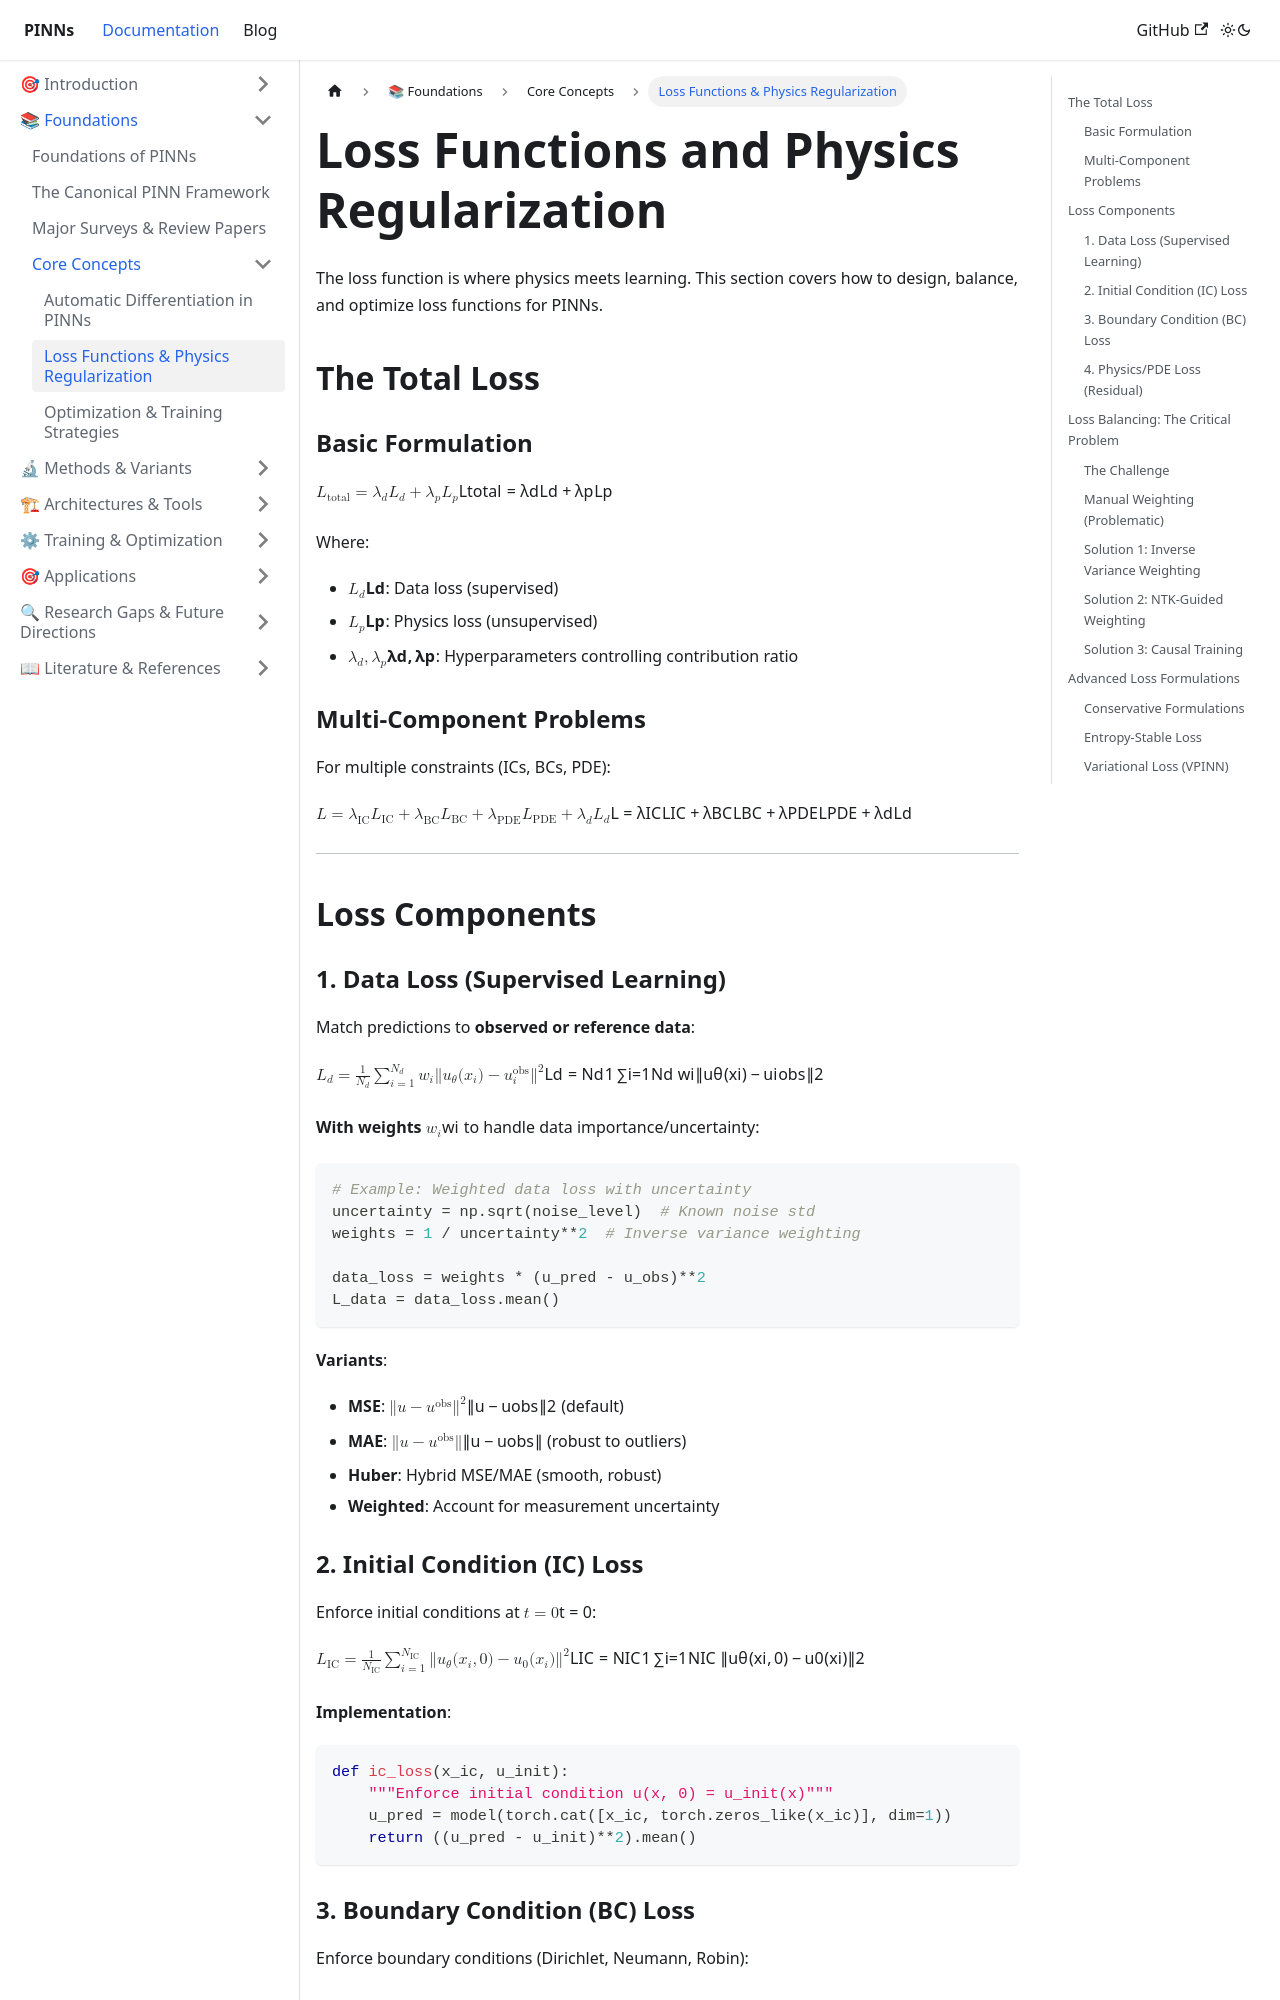

repository: cgolfo/pinns-docusaurus · page: docs/foundations/loss-functions/index.html · generator: docusaurus

---
id: loss-functions
title: Loss Functions & Physics Regularization
sidebar_position: 5
---

# Loss Functions and Physics Regularization

The loss function is where physics meets learning. This section covers how to design, balance, and optimize loss functions for PINNs.

## The Total Loss

### Basic Formulation

$$\mathcal{L}_{\text{total}} = \lambda_d \mathcal{L}_d + \lambda_p \mathcal{L}_p$$

Where:
- **$\mathcal{L}_d$**: Data loss (supervised)
- **$\mathcal{L}_p$**: Physics loss (unsupervised)
- **$\lambda_d, \lambda_p$**: Hyperparameters controlling contribution ratio

### Multi-Component Problems

For multiple constraints (ICs, BCs, PDE):

$$\mathcal{L} = \lambda_{\text{IC}} \mathcal{L}_{\text{IC}} + \lambda_{\text{BC}} \mathcal{L}_{\text{BC}} + \lambda_{\text{PDE}} \mathcal{L}_{\text{PDE}} + \lambda_d \mathcal{L}_d$$

---

## Loss Components

### 1. Data Loss (Supervised Learning)

Match predictions to **observed or reference data**:

$$\mathcal{L}_d = \frac{1}{N_d} \sum_{i=1}^{N_d} w_i \| u_\theta(x_i) - u_i^{\text{obs}} \|^2$$

**With weights** $w_i$ to handle data importance/uncertainty:

```python
# Example: Weighted data loss with uncertainty
uncertainty = np.sqrt(noise_level)  # Known noise std
weights = 1 / uncertainty**2  # Inverse variance weighting

data_loss = weights * (u_pred - u_obs)**2
L_data = data_loss.mean()
```

**Variants**:
- **MSE**: $\|u - u^{\text{obs}}\|^2$ (default)
- **MAE**: $\|u - u^{\text{obs}}\|$ (robust to outliers)
- **Huber**: Hybrid MSE/MAE (smooth, robust)
- **Weighted**: Account for measurement uncertainty

### 2. Initial Condition (IC) Loss

Enforce initial conditions at $t=0$:

$$\mathcal{L}_{\text{IC}} = \frac{1}{N_{\text{IC}}} \sum_{i=1}^{N_{\text{IC}}} \| u_\theta(x_i, 0) - u_0(x_i) \|^2$$

**Implementation**:

```python
def ic_loss(x_ic, u_init):
    """Enforce initial condition u(x, 0) = u_init(x)"""
    u_pred = model(torch.cat([x_ic, torch.zeros_like(x_ic)], dim=1))
    return ((u_pred - u_init)**2).mean()
```

### 3. Boundary Condition (BC) Loss

Enforce boundary conditions (Dirichlet, Neumann, Robin):
